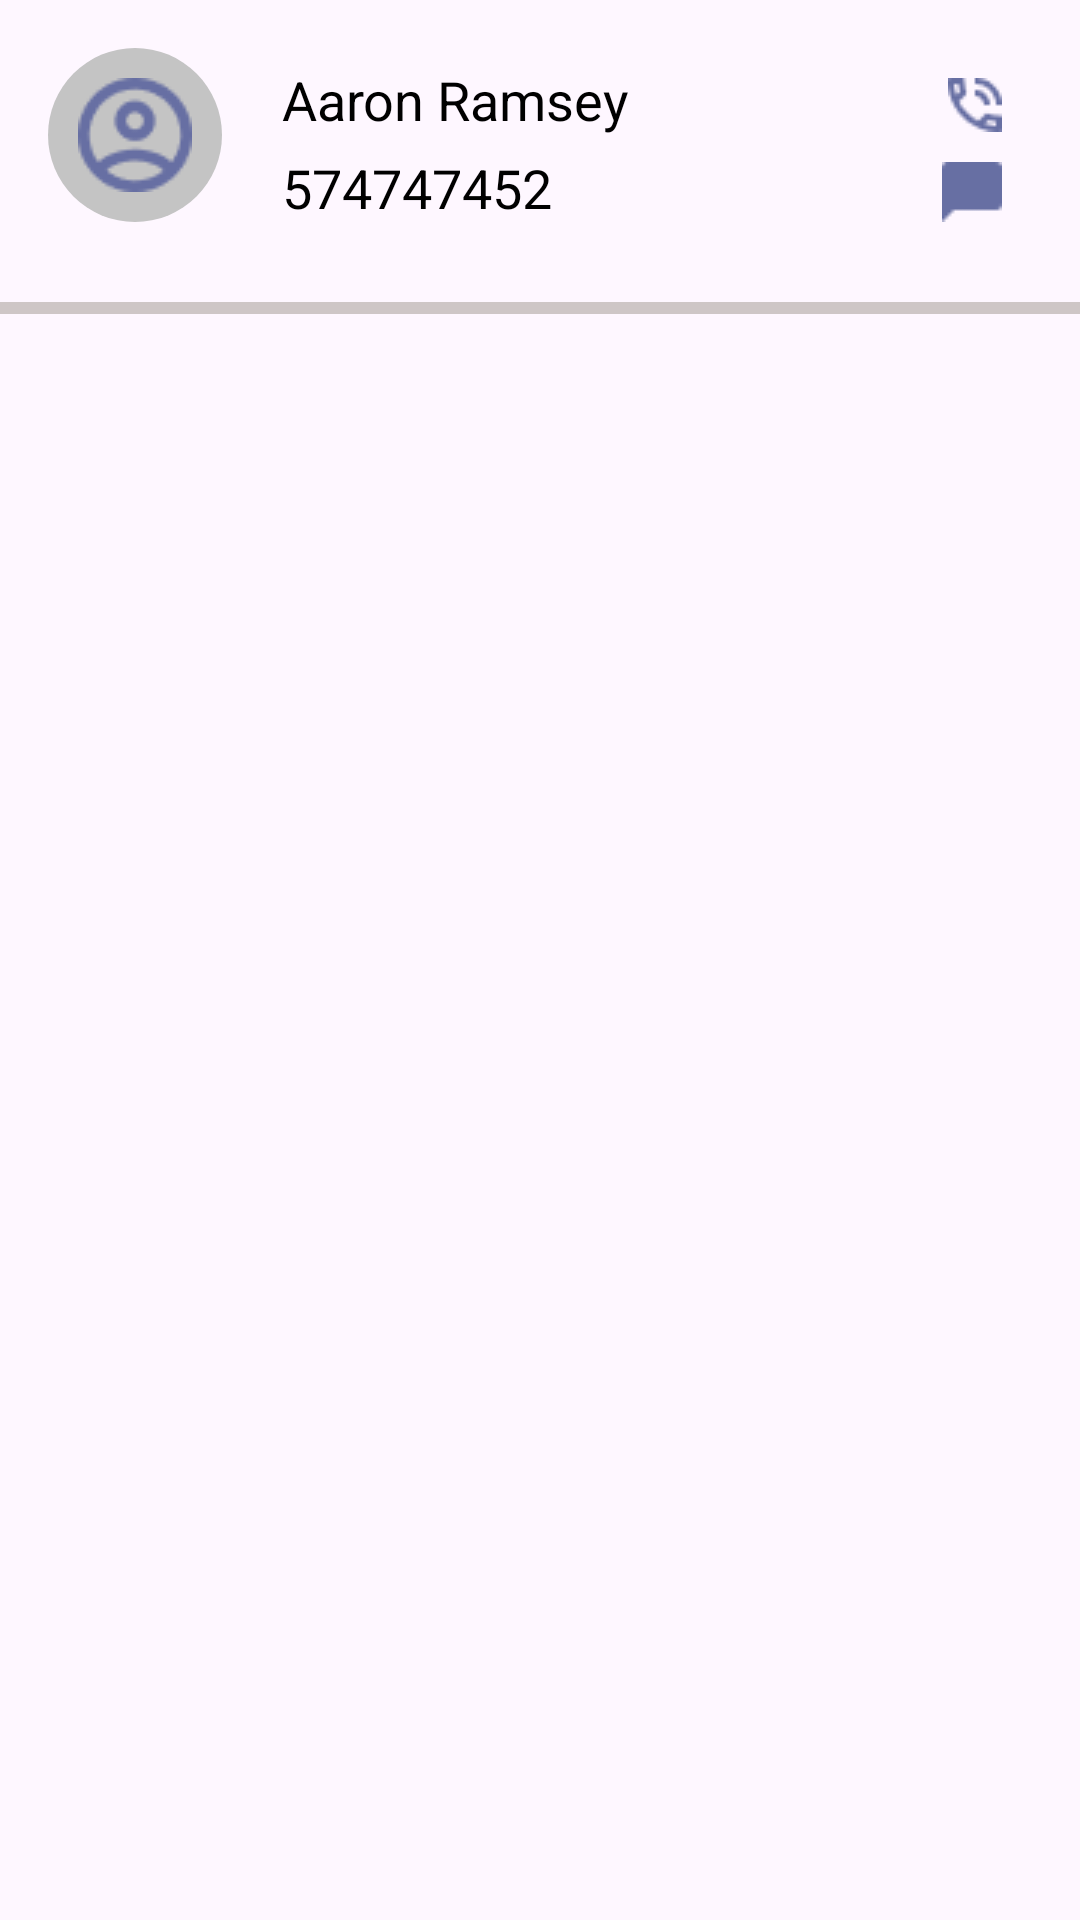

Produce the Android XML layout that renders to this screen, including the resource entries it uses.
<!-- AndroidManifest.xml: application theme Theme.ContactApp -->
<!-- res/layout/rv_item.xml -->
<?xml version="1.0" encoding="utf-8"?>
<LinearLayout xmlns:android="http://schemas.android.com/apk/res/android"
    android:layout_width="match_parent"
    android:layout_height="wrap_content"
    android:orientation="vertical">

    <LinearLayout
        android:layout_width="match_parent"
        android:layout_height="wrap_content"
        android:orientation="horizontal"
        android:padding="@dimen/dimen_padding_16dp">

        <ImageView
            android:id="@+id/rv_image"
            android:layout_width="wrap_content"
            android:layout_height="wrap_content"
            android:background="@drawable/image_drawable"
            android:padding="10dp"
            android:src="@drawable/contact_image" />

        <LinearLayout
            android:layout_width="wrap_content"
            android:layout_height="wrap_content"
            android:orientation="vertical">

            <TextView
                android:id="@+id/rv_name"
                android:layout_width="200dp"
                android:layout_height="wrap_content"
                android:layout_marginStart="@dimen/dimen_margin_20dp"
                android:layout_marginTop="@dimen/dimen_margin_5dp"
                android:ellipsize="end"
                android:maxLines="1"
                android:text="Aaron Ramsey"
                android:textColor="@color/black"
                android:textSize="@dimen/dimen_18sp" />

            <TextView
                android:id="@+id/rv_number"
                android:layout_width="200dp"
                android:layout_height="wrap_content"
                android:layout_marginStart="@dimen/dimen_margin_20dp"
                android:layout_marginTop="@dimen/dimen_margin_5dp"
                android:ellipsize="end"
                android:maxLines="1"
                android:text="574747452"
                android:textColor="@color/black"
                android:textSize="@dimen/dimen_18sp" />
        </LinearLayout>

        <LinearLayout
            android:layout_width="match_parent"
            android:layout_height="wrap_content"
            android:orientation="vertical">

            <ImageView
                android:layout_width="wrap_content"
                android:layout_height="wrap_content"
                android:layout_gravity="end"
                android:layout_marginTop="@dimen/dimen_margin_10dp"
                android:layout_marginEnd="@dimen/dimen_margin_10dp"
                android:src="@drawable/call" />

            <ImageView
                android:layout_width="wrap_content"
                android:layout_height="wrap_content"
                android:layout_gravity="end"
                android:layout_marginTop="@dimen/dimen_margin_10dp"
                android:layout_marginEnd="@dimen/dimen_margin_10dp"
                android:src="@drawable/message" />
        </LinearLayout>

    </LinearLayout>

    <View
        android:layout_width="match_parent"
        android:layout_height="4dp"
        android:layout_marginTop="@dimen/dimen_margin_10dp"
        android:background="@color/rv_view_color"

        />

</LinearLayout>
<!-- resources referenced by this layout -->
<resources>
  <color name="black">#FF000000</color>
  <color name="rv_view_color">#CEC6C6</color>
  <dimen name="dimen_18sp">18sp</dimen>
  <dimen name="dimen_margin_10dp">10dp</dimen>
  <dimen name="dimen_margin_20dp">20dp</dimen>
  <dimen name="dimen_margin_5dp">5dp</dimen>
  <dimen name="dimen_padding_16dp">16dp</dimen>
  <!-- drawable call: png bitmap (drawable, 653 bytes) -->
  <!-- drawable contact_image: png bitmap (drawable, 1494 bytes) -->
  <!-- drawable image_drawable (drawable) -->
  <?xml version="1.0" encoding="utf-8"?>
  <shape android:shape="oval" xmlns:android="http://schemas.android.com/apk/res/android">
  
      <solid android:color="@color/image_background"/>
  
  </shape>
  <!-- drawable message: png bitmap (drawable, 216 bytes) -->
  <style name="Theme.ContactApp" parent="Base.Theme.ContactApp" />
  <color name="image_background">#C4C4C4</color>
  <style name="Base.Theme.ContactApp" parent="Theme.Material3.DayNight.NoActionBar">
          
          
      </style>
</resources>
